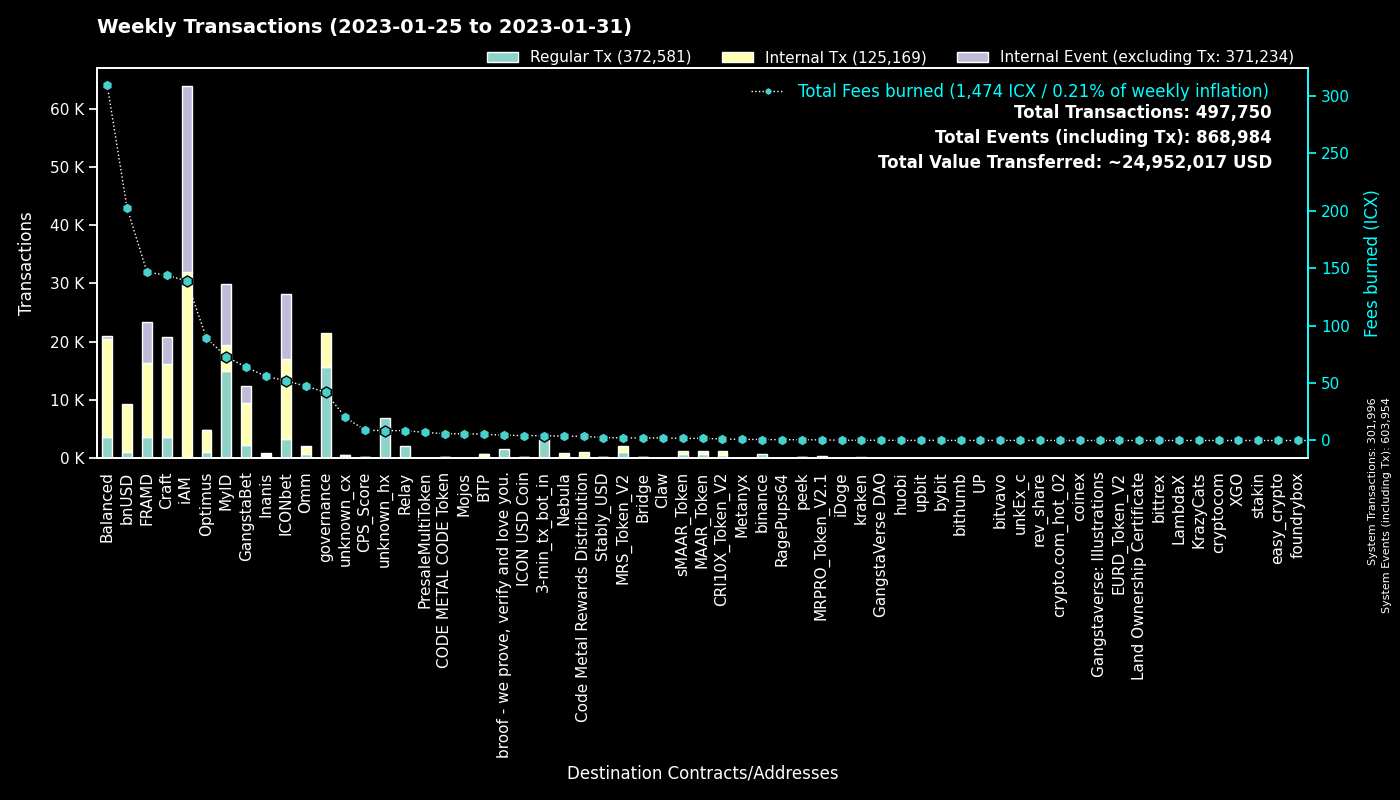

Source data for this figure (header and first rows):
to, Regular Tx, Fees burned, to_def, Internal Tx, Internal Event (excluding Tx), group
0, 301951, 0.0, System, 45, 301958, System
cx00000000000000000000000000000000000000…, 15579, 41.96, governance, 5877, 0, governance
cx9e3cadcc1a4be3323ea23371b84575abb32703…, 10438, 21.44, MyID_1, 0, 10438, MyID
cx694e8c9f1a05c8c3719f30d46b97697960e428…, 4035, 37.91, MyID_2, 4035, 0, MyID
cx2aa9b28a657e3121b75d3d4fe65e569398645d…, 3435, 88.6, FRAMD Token, 6283, 763, FRAMD
hx11de4e28be4845de3ea392fd8d758655bf766c…, 3360, 4.2, 3-min_tx_bot_in, 0, 0, 3-min_tx_bot_in
cx32743b6f4588f5c1b025c5bb732ac623493654…, 2301, 16.05, Craft, 5087, 4493, Craft
cxca5faa5a71d986a2e84dd7e6f5ff791d29901e…, 2118, 8.585, Relay_4, 0, 0, Relay
cx69bcdf1753472c1444188ec3f5188657e30c83…, 1671, 4.619, broof - we prove, verify and love you., 0, 0, broof - we prove, verify and love you.
cxe5c2c460364acc5f8c1d5ca925930043d8d9c9…, 1523, 21.66, GangstaBet Crown, 1620, 0, GangstaBet
cxa0af3165c08318e988cb30993b3048335b94af…, 1140, 35.56, balanced_dex, 1584, 0, Balanced
cx88fd7df7ddff82f7cc735c871dc519838cb235…, 1131, 202.4, bnUSD, 7969, 126, bnUSD
cx7e618534f5d96a25b15c50d1a70b74550fbc8a…, 1019, 2.274, MRS_Token_V2, 1019, 0, MRS_Token_V2
cxb0b6f777fba13d62961ad8ce11be7ef6c4b2bc…, 984, 12.91, ICONbet? DAOdice(new),, 4214, 3098, ICONbet
cx2609b924e33ef00b648a409245c7ea394c4678…, 855, 105, balanced_sicx, 4943, 104, Balanced
cx5d6e1482434085f30660efe30573304d629270…, 701, 7.933, ICONbet? Baccarat, 3034, 2944, ICONbet
cxd4736a1f685279ad5c26fd77ca92e4d6f47b63…, 660, 1.863, sMAAR_Token, 660, 0, sMAAR_Token
cxbcd02009daa4411a8c033b4a81025344cd4852…, 659, 1.856, MAAR_Token, 659, 0, MAAR_Token
cx7ecb16e4c143b95e01d05933c17cb986cfe618…, 639, 72.89, CraftRewards, 4028, 38, Craft
hxc4193cda4a75526bf50896ec242d6713bb6b02…, 631, 0.7888, binance_hot, 0, 0, binance
cx7e7851253fcde669a0b9d9cf55db5146d619ac…, 592, 1.305, CRI10X_Token_V2, 592, 0, CRI10X_Token_V2
cxd47f7d943ad76a0403210501dab03d4daf1f68…, 581, 7.067, ICONbet? Blackjack, 1351, 1582, ICONbet
cx38fd2687b202caf4bd1bda55223578f39dbb65…, 572, 14.78, ICONbet? Mini Roulette(new),, 3244, 2432, ICONbet
cxba62bb61baf8dd8b6a04633fe33806547785a0…, 440, 13.62, MyID_3, 434, 0, MyID
cxcb455f26a2c01c686fa7f30e1e3661642dd53c…, 440, 22.58, omm_lending, 0, 0, Omm
cxf61cd5a45dc9f91c15aa65831a30a90d59a096…, 428, 55.81, balanced_baln, 2627, 208, Balanced
cxaa99a164586883eed0322d62a31946dfa9491f…, 382, 57.26, optimus_rewards, 1295, 13, Optimus
cx10d59e8103ab44635190bd4139dbfd682fa2d0…, 354, 10.96, balanced_rewards, 1148, 0, Balanced
cx27eae7726c18d6cdfffa071e01d1f3a0950d7c…, 324, 0.8142, OptimusStrategyLP, 18, 2, Optimus
cx2dc662031f3d62bcdba4f63e9bf827767c8475…, 314, 6.241, GangstaBet Skill, 2922, 2968, GangstaBet
cx203d9cd2a669be67177e997b8948ce2c35caff…, 313, 39.19, balanced_dividends, 2835, 39, Balanced
cx2e6d0fc0eca04965d06038c8406093337f085f…, 292, 50.98, Craft, 2086, 43, Craft
cx66d4d90f5f113eba575bf793570135f9b10cec…, 282, 19.03, balanced_loans, 944, 76, Balanced
cx299d88908ab371d586c8dfe0ed42899a899e6e…, 281, 3.311, ICONbet? Levels, 1034, 279, ICONbet
cx9c4698411c6d9a780f605685153431dcda0460…, 272, 2.664, Auction, 1084, 4, Craft
cxe971c0a92c58db502e4a224efc6ba311eb1c17…, 257, 51.9, Inanis Treasury, 274, 49, Inanis
cx14002628a4599380f391f708843044bc93dce2…, 253, 137.9, iAM Div, 31702, 31789, iAM
cx334db6519871cb2bfd154cec0905ced4ea142d…, 253, 1.145, unknown_cx, 0, 0, unknown_cx
cx30f18d26f45d990112a4cd4825c0b79af73aac…, 249, 58.15, Yetis, 6415, 6308, FRAMD
cx21712833c4fb36764bf9f3f30f41b905f55b14…, 231, 0.5161, MRPRO_Token_V2.1, 231, 0, MRPRO_Token_V2.1
cx21e94c08c03daee80c25d8ee3ea22a20786ec2…, 212, 41.56, Balanced Router, 2331, 94, Balanced
cx85954d0dae92b63bf5cba03a59ca4ffe687bad…, 198, 1.414, NebulaMultiToken, 246, 0, Nebula
cxcc711062b732ed14954008da8a5b5193b4d486…, 168, 0.3108, peek_1, 0, 0, peek
hx68646780e14ee9097085f7280ab137c3633b4b…, 157, 0.1963, kraken_hot, 0, 0, kraken
cx6139a27c15f1653471ffba0b4b88dc15de7e32…, 146, 26.88, gangstabet_token, 1783, 68, GangstaBet
cx82c8c091b41413423579445032281bca5ac14f…, 135, 0.9748, Craft, 135, 56, Craft
cx28b2ec885b50c8a93da752f2d0467a67127a70…, 133, 8.775, CROWN, 783, 14, GangstaBet
cx785d504f44b5d2c8dac04c5a1ecd75f18ee57d…, 131, 12.98, Finance Token, 610, 18, Optimus
cx57d7acf8b5114b787ecdd99ca460c2272e4d91…, 130, 1.295, NebulaPlanetToken, 219, 0, Nebula
cx9f4ab72f854d3ccdc59aa6f2c3e2215dd62e87…, 129, 8.857, CPS_Score, 129, 0, CPS_Score
cx7b1843b7ef5368a080ccf59c0a9d1bdec474f9…, 127, 8.126, optimus_dividends, 1215, 0, Optimus
cxca5df10ab4f46df979aa2d38b370be85076e61…, 119, 1.136, ICONbet? Colors, 352, 476, ICONbet
hx0817b72a02173b4cdb6132a667965d04c2a59a…, 101, 0.1263, unknown_hx, 0, 0, unknown_hx
hxba44340c3418f502904edeab57d5ddbf0f5bf9…, 100, 0.125, unknown_hx, 0, 0, unknown_hx
hxd9fb974459fe46eb9d5a7c438f17ae6e75c0f2…, 97, 0.1212, huobi, 0, 0, huobi
cx9fda786d3e7965ed9dc01321c85026653d6a5f…, 89, 1.297, ICONbet? Jungle Jackpot, 224, 176, ICONbet
cx8190de91c8831f382dcabdbc87968448380c48…, 87, 1.703, Omm Governance Manager, 87, 0, Omm
hx6b91c8dea3114de74ecfa85908b875778c2b59…, 83, 0.1038, bybit, 0, 0, bybit
cx1a29259a59f463a67bb2ef84398b30ca56b583…, 77, 11.77, omm_token, 433, 37, Omm
hx58c8c447e4e9fbcfea8af878260940b83ca9f4…, 70, 0.0875, unknown_hx, 0, 0, unknown_hx
... 1,838 more rows
